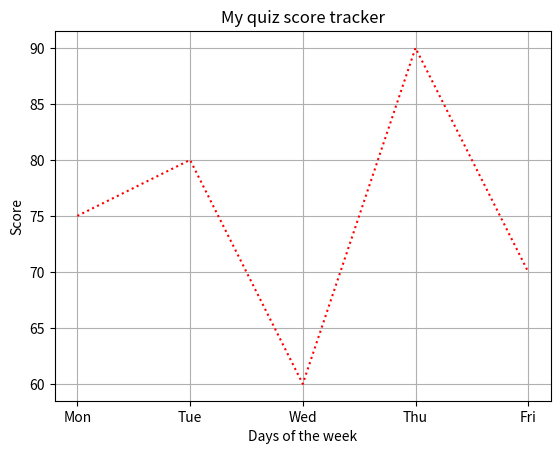
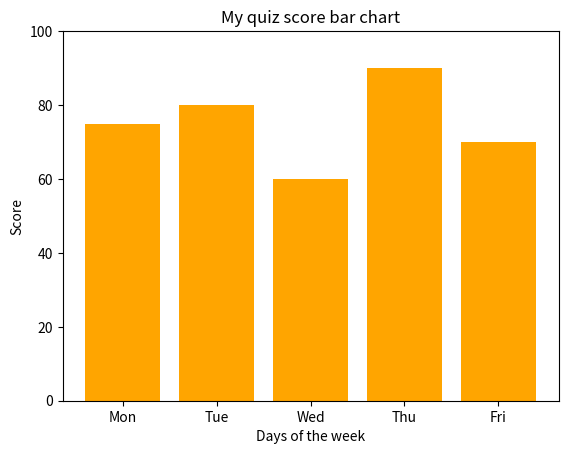

Python code for these plots, in order:
import matplotlib.pyplot as plt

days = ["Mon", "Tue", "Wed", "Thu", "Fri"]
scores = [75, 80, 60, 90, 70]

plt.plot(days, scores, color="red", linestyle="dotted")
plt.title("My quiz score tracker")
plt.ylabel("Score")
plt.xlabel("Days of the week")
plt.grid(True)
plt.show()

plt.bar(days, scores, color = "orange")
plt.title("My quiz score bar chart")
plt.ylabel("Score")
plt.xlabel("Days of the week")
plt.ylim(0, 100)
plt.show()
